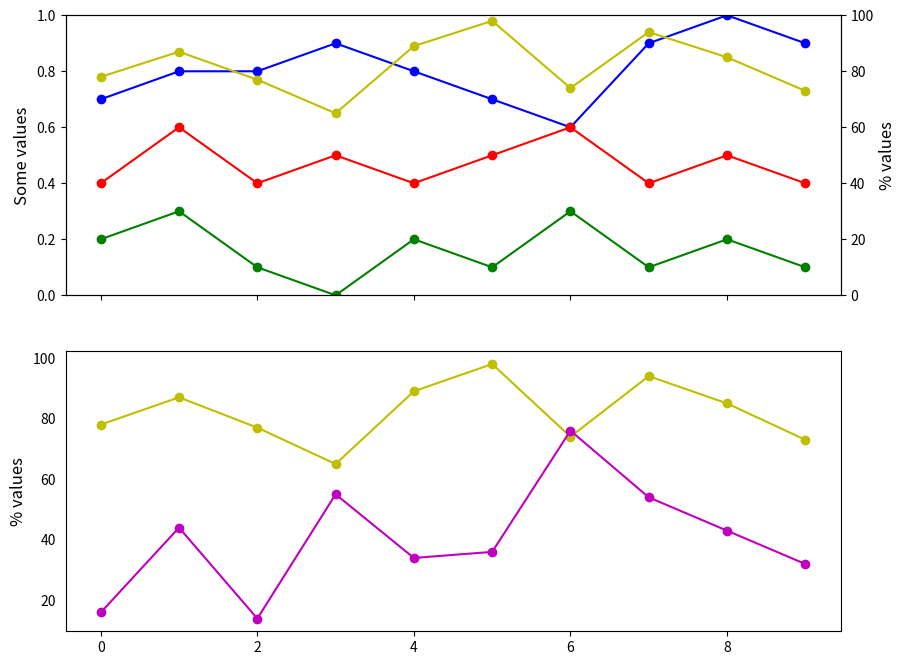

Generate this figure with matplotlib: (Note: this script raises an exception after producing the figure.)

import matplotlib.pyplot as plt

# Data
event_index = ['event 1', 'event 2', 'event 3', 'event 4', 'event 5', 
               'event 6', 'event 7', 'event 8', 'event 9', 'event 10']
list1 = [0.7, 0.8, 0.8, 0.9, 0.8, 0.7, 0.6, 0.9, 1.0, 0.9]
list2 = [0.2, 0.3, 0.1, 0.0, 0.2, 0.1, 0.3, 0.1, 0.2, 0.1]
list3 = [0.4, 0.6, 0.4, 0.5, 0.4, 0.5, 0.6, 0.4, 0.5, 0.4]
list4 = [78, 87, 77, 65, 89, 98, 74, 94, 85, 73]
list5 = [16, 44, 14, 55, 34, 36, 76, 54, 43, 32]

# Create figure and subplots
fig, (ax1, ax3) = plt.subplots(2, 1, figsize=(10, 8), sharex=True)

# Subplot 1 - lists 1, 2, 3 and 4
ax2 = ax1.twinx()  # Create twin y-axis
ax1.plot(list1, 'bo-', label='list1')
ax1.plot(list2, 'go-', label='list2')
ax1.plot(list3, 'ro-', label='list3')
ax2.plot(list4, 'yo-', label='list4')
ax1.set_ylim(0, 1)
ax2.set_ylim(0, 100)
ax1.set_ylabel('Some values', fontsize=12)
ax2.set_ylabel('% values', fontsize=12)

# Subplot 2 - lists 4 and 5
ax3.plot(list4, 'yo-', label='list4')
ax3.plot(list5, 'mo-', label='list5')
ax3.set_ylabel('% values', fontsize=12)
ax3.tick_params(axis='y', which='both', left=False)  # Remove y ticks

# Legends
lines = ax1.lines + ax2.lines + ax3.lines  # All lines from both subplots
labels = [l.get_label() for l in lines]
ax3.legend(lines, labels, loc='bottom center', bbox_to_anchor=(0.5, -0.2), ncol=2)

# Titles
plt.suptitle('Some trends', fontsize=17, y=0.95)
plt.title('Upper panel: list 1, 2, 3, and 4 | Lower panel: list 4 and 5', fontsize=8, y=0.9)

# Set x labels
ax3.set_xlabel('Events')
ax1.set_xticks(range(len(event_index)))
ax1.set_xticklabels(event_index, rotation=45)

# Adjust layout
plt.tight_layout()
plt.subplots_adjust(top=0.85, bottom=0.15)  # Adjust space for titles/legends
plt.show()
